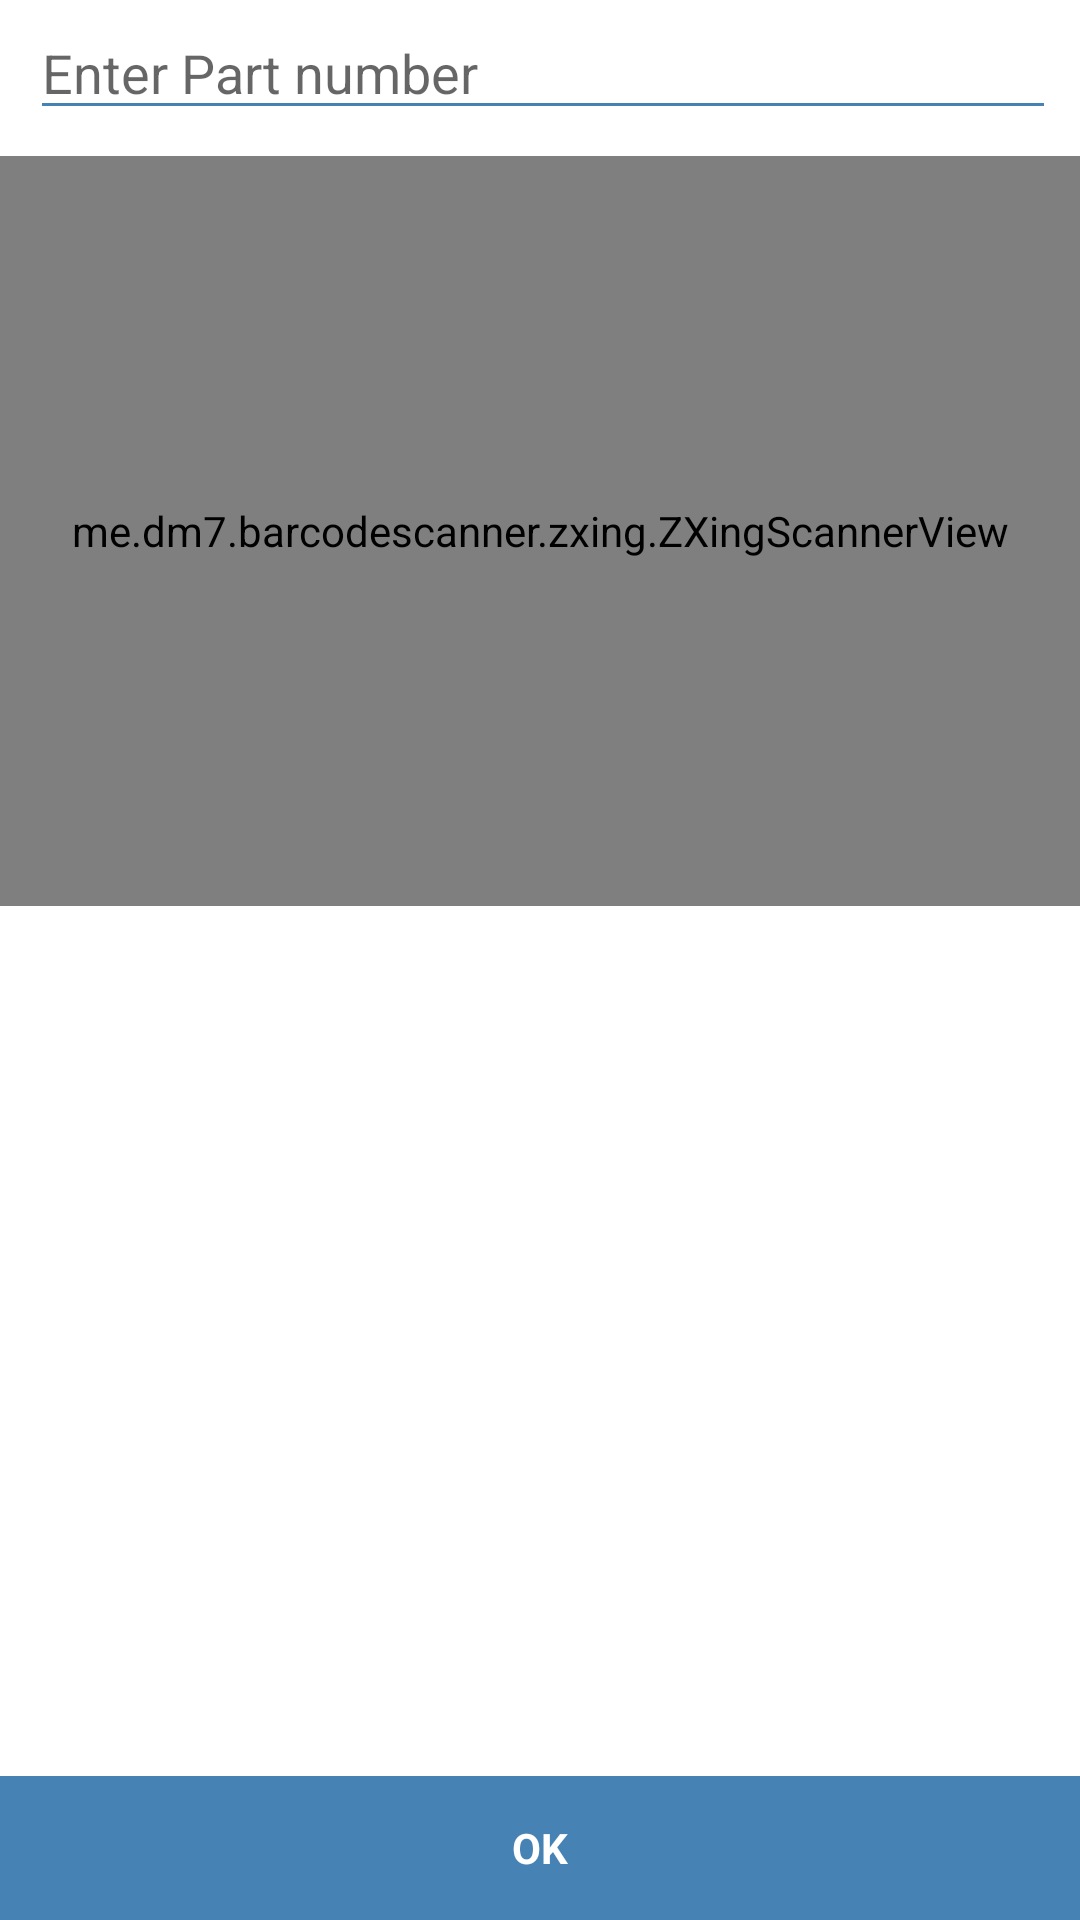

This screen was rendered from an Android layout file. Write that file and the resources it references.
<!-- AndroidManifest.xml: application theme Theme.AppCompat.Light.NoActionBar -->
<!-- res/layout/activity_remove_parts.xml -->
<?xml version="1.0" encoding="utf-8"?>
<LinearLayout
    xmlns:android="http://schemas.android.com/apk/res/android"
    xmlns:app="http://schemas.android.com/apk/res-auto"
    xmlns:tools="http://schemas.android.com/tools"
    android:layout_width="match_parent"
    android:layout_height="match_parent"
    tools:context=".Remove_parts"
    android:background="@color/gen_white"
    android:weightSum="10"
    android:orientation="vertical">

    <LinearLayout

        android:layout_width="match_parent"
        android:layout_height="77dp"

        android:layout_weight="2"


        android:orientation="vertical">


        <LinearLayout
            android:id="@+id/layout_editext"
            android:layout_below="@+id/zxscangrn"
            android:layout_width="match_parent"
            android:layout_height="wrap_content"
            android:weightSum="4"
            android:layout_marginTop="2dp"
            android:elevation="20dp"
            android:orientation="horizontal">
            
            <AutoCompleteTextView
                android:id="@+id/autocompleteremove"
                android:layout_weight="1"
                android:layout_width="match_parent"
                android:layout_height="wrap_content"
                android:layout_marginLeft="10dp"
                android:layout_marginRight="8dp"
                android:hint="Enter Part number"
                android:backgroundTint="#4682b4"
                />
            <ImageView
                android:id="@+id/searchinventory"
                android:layout_weight="3"
                android:layout_width="wrap_content"
                android:layout_height="wrap_content"
                android:src="@drawable/searchpart"/>



        



        </LinearLayout>


     

    </LinearLayout>

    <LinearLayout

        android:layout_width="match_parent"
        android:layout_height="match_parent"
        android:layout_weight="8"
        android:orientation="vertical">

        <me.dm7.barcodescanner.zxing.ZXingScannerView
            android:id="@+id/zxscan_remove"
            android:layout_width="match_parent"

            android:layout_height="250dp"
            />

        <android.support.v7.widget.RecyclerView
            android:id="@+id/remove_partshow"
            android:layout_width="match_parent"
            android:layout_height="match_parent">

        </android.support.v7.widget.RecyclerView>

    </LinearLayout>
    <LinearLayout android:id="@+id/layout_address_payment"
        android:layout_width="match_parent"
        android:layout_height="wrap_content"
      android:layout_weight="2"
        android:elevation="30sp">
        <Button android:id="@+id/ok_btn_remove"

            android:layout_width="0sp"
            android:layout_height="match_parent"
            android:layout_weight="2"
            android:background="#4682b4"
            android:text="OK"
            android:textSize="14sp"
            android:textColor="@color/gen_white"
            android:textStyle="bold"

            android:fontFamily="sans-serif"
            android:gravity="center"/>
    </LinearLayout>



</LinearLayout>
<!-- resources referenced by this layout -->
<resources>
  <color name="gen_white">#FFFFFF</color>
  <color name="orange_light">#f2563e</color>
  <!-- drawable search_bar_remove (drawable) -->
  <?xml version="1.0" encoding="utf-8"?>
  <shape xmlns:android="http://schemas.android.com/apk/res/android">
  
      <stroke android:color="#95989A" android:width="2dp"/>
      <corners android:radius="30dp"
          />
  
  </shape>
  <!-- drawable shapescanbtn (drawable) -->
  <?xml version="1.0" encoding="utf-8"?>
  <shape xmlns:android="http://schemas.android.com/apk/res/android">
  
      <stroke android:color="@color/orange_light" android:width="2dp"
          />
      <corners android:radius="60dp"/>
  
  </shape>
</resources>
